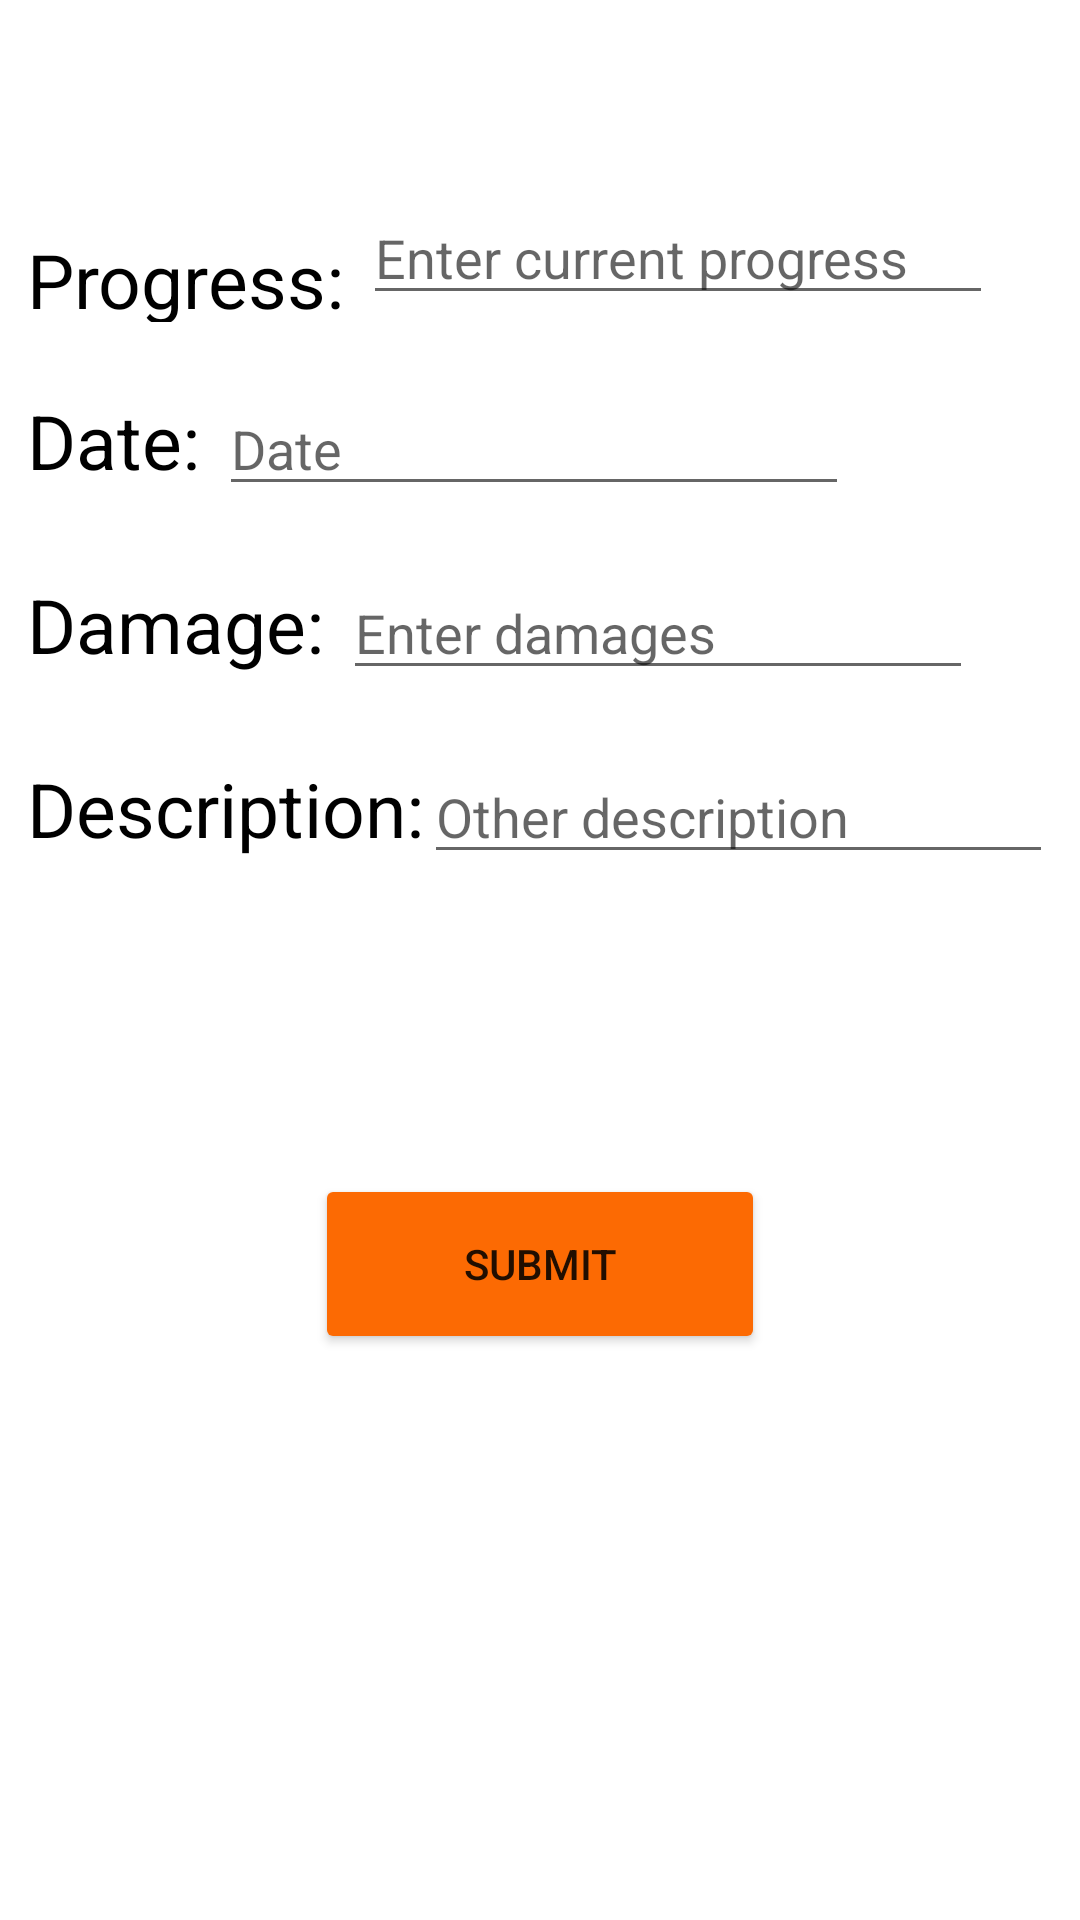

Write the Android layout XML for this screen, with the resource values it uses.
<!-- AndroidManifest.xml: application theme Theme.MobileShop -->
<!-- res/layout/activity_status.xml -->
<?xml version="1.0" encoding="utf-8"?>
<androidx.constraintlayout.widget.ConstraintLayout xmlns:android="http://schemas.android.com/apk/res/android"
    xmlns:app="http://schemas.android.com/apk/res-auto"
    xmlns:tools="http://schemas.android.com/tools"
    android:layout_width="match_parent"
    android:layout_height="match_parent"
    tools:context=".Status"
    android:background="@drawable/bgimage"
    >

    <TextView
        android:layout_width="357dp"
        android:layout_height="64dp"
        app:layout_constraintBottom_toBottomOf="parent"
        app:layout_constraintEnd_toEndOf="parent"
        app:layout_constraintStart_toStartOf="parent"
        app:layout_constraintTop_toTopOf="parent"
        android:text="VIEW REQUEST"
        android:textSize="50dp"
        android:textStyle="italic"
        android:textColor="@color/white"
        app:layout_constraintVertical_bias="0.047" />

    <LinearLayout
        android:id="@+id/linearLayout6"
        android:layout_width="342dp"
        android:layout_height="582dp"
        android:background="@color/white"
        android:orientation="vertical"
        app:layout_constraintBottom_toBottomOf="parent"
        app:layout_constraintEnd_toEndOf="parent"
        app:layout_constraintHorizontal_bias="0.492"
        app:layout_constraintStart_toStartOf="parent"
        app:layout_constraintTop_toTopOf="parent"
        app:layout_constraintVertical_bias="0.751" >

        <LinearLayout
            android:layout_width="wrap_content"
            android:layout_height="wrap_content"
            android:layout_marginTop="20dp"
            >
            <TextView
                android:id="@+id/textView4"
                android:layout_width="wrap_content"
                android:layout_height="wrap_content"
                android:layout_marginTop="10dp"
                android:textSize="25dp"
                android:textColor="@color/black"
                android:text="Progress: " />

            <EditText
                android:id="@+id/editTextTextPersonName"
                android:layout_width="wrap_content"
                android:layout_height="wrap_content"
                android:layout_weight="1"
                android:ems="10"
                android:inputType="textPersonName"
                android:hint="Enter current progress" />


        </LinearLayout>
        <LinearLayout
            android:layout_width="wrap_content"
            android:layout_height="wrap_content"
            android:layout_marginTop="20dp"
            >

            <TextView
                android:layout_width="wrap_content"
                android:layout_height="wrap_content"
                android:textColor="@color/black"
                android:textSize="25dp"
                android:text="Date: "
                />

            <EditText
                android:id="@+id/editTextDate"
                android:layout_width="wrap_content"
                android:layout_height="wrap_content"
                android:layout_weight="1"
                android:hint="Date"
                android:ems="10"
                android:inputType="date" />


        </LinearLayout>

        <LinearLayout
            android:layout_width="wrap_content"
            android:layout_height="wrap_content"
            android:layout_marginTop="20dp"
            >
            <TextView
                android:layout_width="wrap_content"
                android:layout_height="wrap_content"
                android:textColor="@color/black"
                android:textSize="25dp"
                android:text="Damage: "
                />

            <EditText
                android:id="@+id/editTextTextPersonName3"
                android:layout_width="wrap_content"
                android:layout_height="wrap_content"
                android:layout_weight="1"
                android:ems="10"
                android:inputType="textPersonName"
                android:hint="Enter damages"
                />
        </LinearLayout>
        <LinearLayout
            android:layout_width="wrap_content"
            android:layout_height="wrap_content"
            android:layout_marginTop="20dp"
            >
            <TextView
                android:layout_width="wrap_content"
                android:layout_height="wrap_content"
                android:textColor="@color/black"
                android:textSize="25dp"
                android:text="Description:"
                />

            <EditText
                android:id="@+id/editTextTextPersonName4"
                android:layout_width="wrap_content"
                android:layout_height="wrap_content"
                android:layout_weight="1"
                android:ems="10"
                android:inputType="textPersonName"
                android:hint="Other description"
                />
        </LinearLayout>

        <Button
            android:id="@+id/button1"
            android:layout_width="150dp"
            android:layout_height="60dp"
            android:layout_gravity="center"
            android:layout_marginTop="100dp"
            android:backgroundTint="@color/orange"
            android:text="Submit" />

    </LinearLayout>

</androidx.constraintlayout.widget.ConstraintLayout>
<!-- resources referenced by this layout -->
<resources>
  <color name="black">#FF000000</color>
  <color name="orange">#FC6A03</color>
  <color name="white">#FFFFFFFF</color>
  <style name="Theme.MobileShop" parent="Theme.MaterialComponents.DayNight.NoActionBar">
          
          <item name="colorPrimaryVariant">@color/white</item>
          <item name="colorOnPrimary">@color/white</item>
          
          <item name="colorSecondary">@color/teal_200</item>
          <item name="colorSecondaryVariant">@color/teal_700</item>
          <item name="colorOnSecondary">@color/black</item>
          
          <item name="android:statusBarColor">?attr/colorPrimaryVariant</item>
          
          <item name="android:windowFullscreen">true</item>
      </style>
  <color name="teal_200">#FF03DAC5</color>
  <color name="teal_700">#FF018786</color>
</resources>
